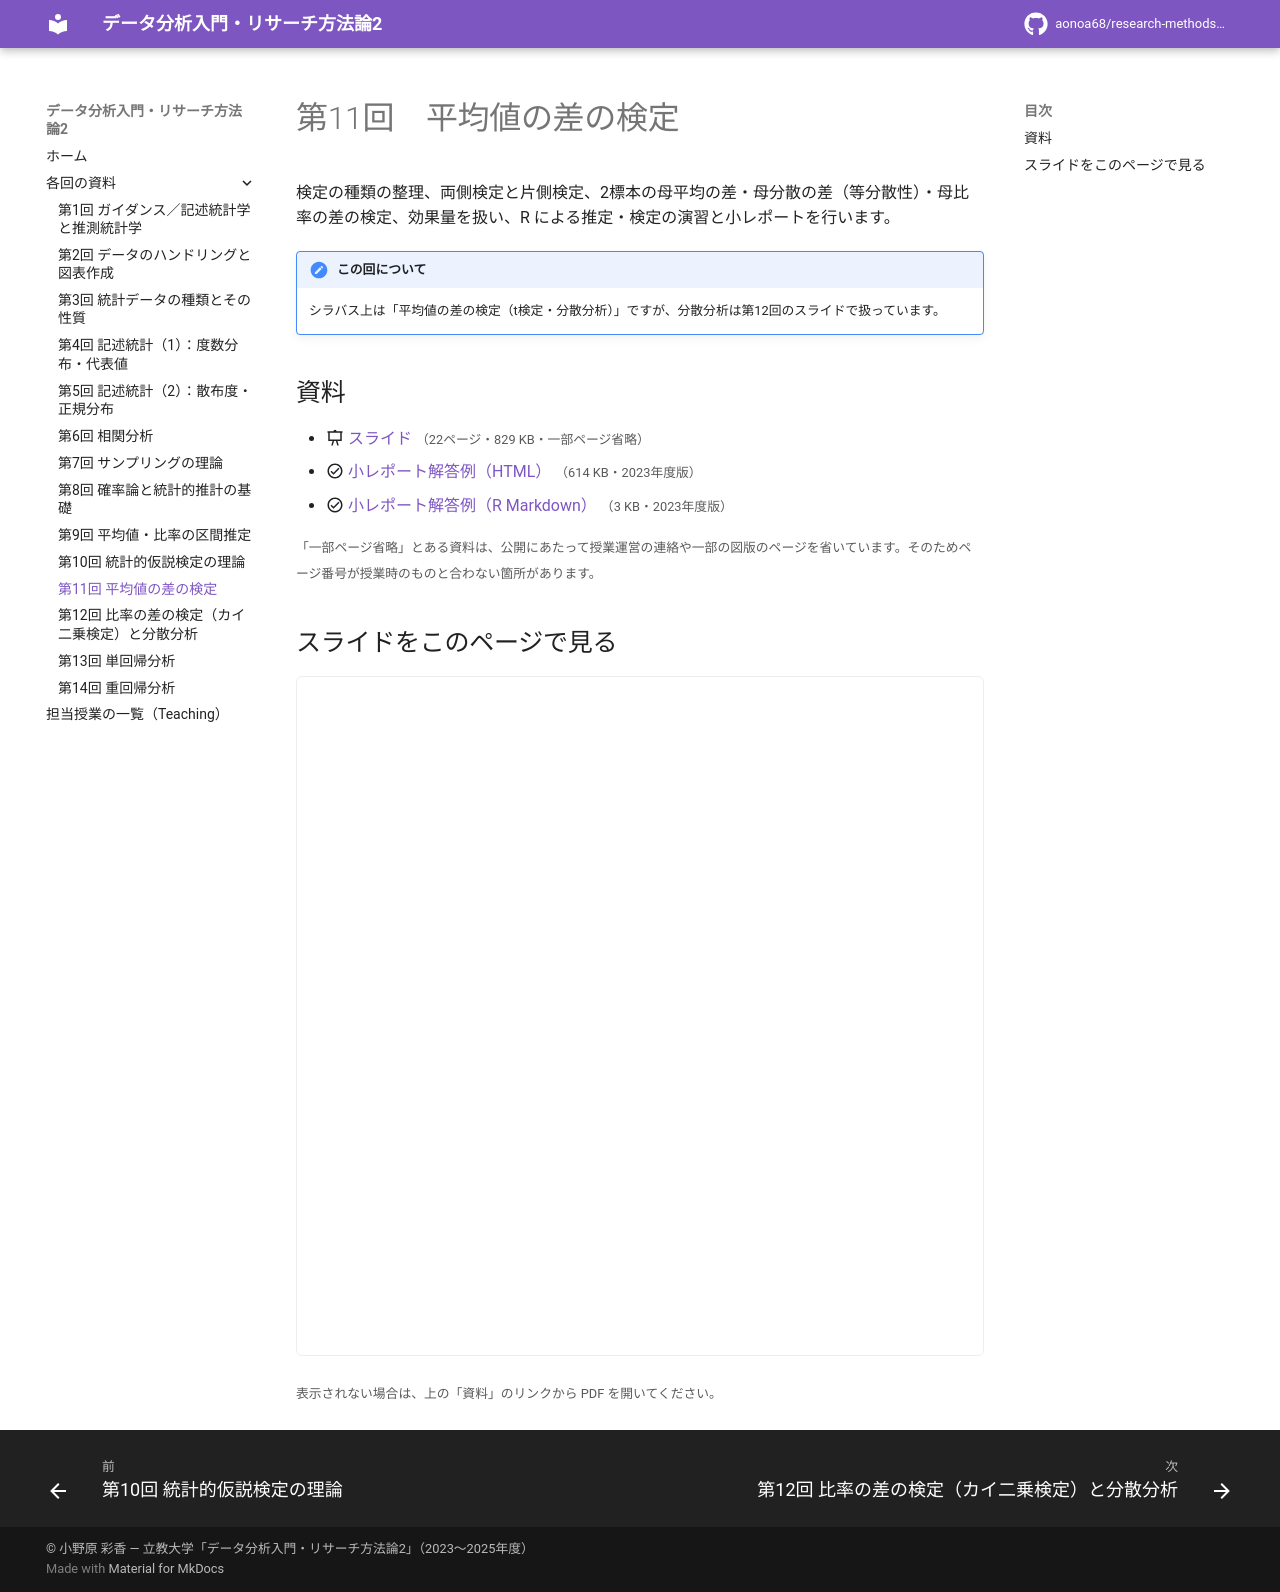

repository: aonoa68/research-methods-2 · page: week11/index.html · generator: mkdocs

# 第11回　平均値の差の検定

検定の種類の整理、両側検定と片側検定、2標本の母平均の差・母分散の差（等分散性）・母比率の差の検定、効果量を扱い、R による推定・検定の演習と小レポートを行います。

!!! note "この回について"
    シラバス上は「平均値の差の検定（t検定・分散分析）」ですが、分散分析は第12回のスライドで扱っています。

## 資料

- :material-presentation: [スライド](files/week11-slides.pdf) <small>（22ページ・829 KB・一部ページ省略）</small>
- :material-check-circle-outline: [小レポート解答例（HTML）](files/week11-answer.html) <small>（614 KB・2023年度版）</small>
- :material-check-circle-outline: [小レポート解答例（R Markdown）](files/week11-answer-2.rmd) <small>（3 KB・2023年度版）</small>

<small>「一部ページ省略」とある資料は、公開にあたって授業運営の連絡や一部の図版のページを省いています。そのためページ番号が授業時のものと合わない箇所があります。</small>

## スライドをこのページで見る

<iframe class="pdf-frame" src="../files/week11-slides.pdf" title="スライド" loading="lazy"></iframe>

<small>表示されない場合は、上の「資料」のリンクから PDF を開いてください。</small>
